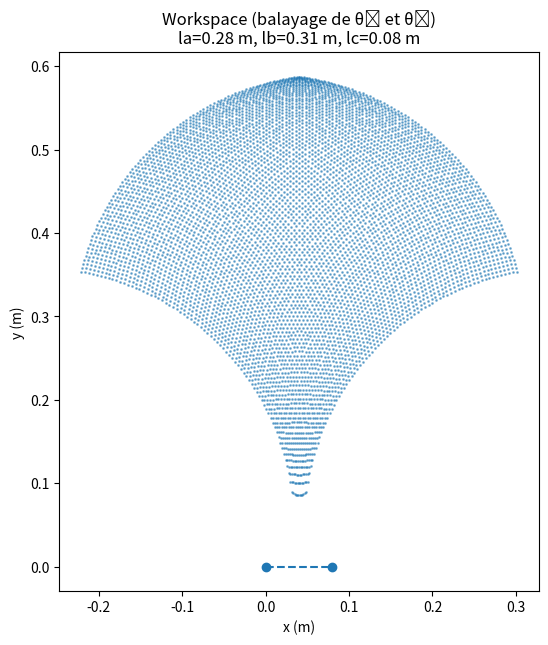

Python code for this plot:
import numpy as np
import matplotlib.pyplot as plt

la, lb, lc = 0.3, 0.339, 0.087

def cinematique(theta1, theta4): 
    """
    Calcule la position cartésienne (xc, yc) (m) de la manette à partir des angles moteurs theta1 et theta4 (rad).
    
    Basé sur la géométrie du mécanisme à 5 barres symétrique.
    - theta1 : angle du bras gauche (rad)
    - theta4 : angle du bras droit (rad)
    - lb, la, lc : longueurs des barres du mécanisme (variables globales) (m)
    
    Retourne :
        xc, yc : coordonnées XY de la manette (m)
    """
    E = 2 * lb * (lc + la * (np.cos(theta4) - np.cos(theta1)))
    F = 2 * la * lb * (np.sin(theta4) - np.sin(theta1))
    G = lc**2 + 2 * la**2 + 2 * lc * la * np.cos(theta4) - 2 * lc * la * np.cos(theta1) - 2 * la**2 * np.cos(theta4 - theta1)
    disc = E**2 + F**2 - G**2
    if disc < 0:
        return None
    angle = 2 * np.arctan((-F - np.sqrt(disc)) / (G - E))
    xc = lc + la * np.cos(theta4) + lb * np.cos(angle)
    yc = la * np.sin(theta4) + lb * np.sin(angle)
    return xc, yc

def cinematique_inverse(xc, yc): 
    """
    Calcule les angles moteurs (theta1, theta4) (rad) nécessaires pour atteindre un point (xc, yc) (m) dans le plan.
    
    Inverse de la fonction cinématique directe.
    
    Retourne :
        theta1, theta4 : angles (rad)
    """
    # Équations géométriques pour les deux côtés du mécanisme
    E1 = -2 * la * xc
    F1 = -2 * la * yc
    G1 = la**2 - lb**2 + xc**2 + yc**2 

    E4 = 2 * la * (-xc + lc)
    F4 = -2 * la * yc
    G4 = lc**2 + la**2 - lb**2 + xc**2 + yc**2 - 2 * lc * xc

    # Résolution par la méthode de l’arc tangente double
    theta1 = 2 * np.atan((-F1 + np.sqrt(E1**2 + F1**2 - G1**2)) / (G1 - E1))
    theta4 = 2 * np.atan((-F4 - np.sqrt(E4**2 + F4**2 - G4**2)) / (G4 - E4))
    
    return theta1, theta4

def jacobien(theta1, theta4):
    """
    Calcule la matrice jacobienne du mécanisme en fonction des angles theta1 et theta4.
    
    Cette matrice permet de relier les vitesses angulaires des moteurs aux vitesses cartésiennes de la poignée. 
    
    Retourne :
        J : matrice 2x2 jacobienne
    """
    # Calculs intermédiaires (géométrie normalisée)
    D = (la + lb + lc / 2) / 3
    r1, r2 = la / D, lb / D
    s1, s4 = np.sin(theta1), np.sin(theta4)
    c1, c4 = np.cos(theta1), np.cos(theta4)

    # Variables d’orientation
    A = r1 * s1 - r1 * s4
    B = 2 * (lc / 2) / D + r1 * c1 + r1 * c4
    C = np.pi / 2 + np.arctan(A / B)

    # Dérivées géométriques
    D_val = 8 * r2 * np.sqrt(1 - (B**2 + A**2) / (4 * r2**2))
    E = r2 * np.sin(C) / (1 + A**2 / B**2) * np.sqrt(1 - (B**2 + A**2) / (4 * r2**2))
    Ep = r2 * np.cos(C) / (1 + A**2 / B**2) * np.sqrt(1 - (B**2 + A**2) / (4 * r2**2))

    # Éléments de la matrice jacobienne (dérivées partielles)
    J11 = -r1 * s1 / 2 - 2 * np.cos(C) * (A * r1 * c1 - B * r1 * s1) / D_val - E / B**2 * (B * r1 * c1 + A * r1 * s1)
    J12 = -r1 * s4 / 2 + 2 * np.cos(C) * (A * r1 * c4 + B * r1 * s4) / D_val - E / B**2 * (-B * r1 * c4 + A * r1 * s4)
    J21 = -r1 * c1 / 2 - 2 * np.sin(C) * (A * r1 * c1 - B * r1 * s1) / D_val + Ep / B**2 * (B * r1 * c1 + A * r1 * s1)
    J22 = -r1 * c4 / 2 + 2 * np.sin(C) * (A * r1 * c4 + B * r1 * s4) / D_val + Ep * B**2 * (-B * r1 * c4 + A * r1 * s4)

    return np.array([[J11, J12], [J21, J22]])

def dynamique(theta1, theta4, tau1, tau2):
    """
    Calcule la force exercée dans le plan cartésien (Fx, Fy) (N) à partir des couples moteurs (Nm).

    Utilise la transposée du jacobien pour transformer les efforts :
        τ = J^T · F  →  F = (J^T)^(-1) · τ

    Retourne :
        Fx, Fy : force résultante (N)
    """
    if tau1 != 0 or tau2 != 0:
        J_T = np.transpose(jacobien(theta1, theta4))
        F = np.linalg.solve(J_T, np.array([tau1, tau2]))
        return F[0], F[1]
    else:
        return 0, 0

def dynamique_inverse(theta1, theta4, Fx, Fy):
    """
    Calcule les couples moteurs nécessaires pour générer une force cartésienne donnée.

    Utilise l'équation inverse de la dynamique :
        τ = J^T · F

    Retourne :
        tau1, tau2 : couples à appliquer sur les moteurs (Nm)
    """
    tau = np.dot(np.transpose(jacobien(theta1, theta4)), np.array([Fx, Fy]))
    return tau[0], tau[1]

la, lb, lc = 0.28, 0.31, 0.08   # meters
th1_min_deg, th1_max_deg = 90, 170 # valeurs possible : de 90 à 170 degrès
th4_min_deg, th4_max_deg = 10, 90 #valeurs possible pour theta4 : de 10 à 90 degrès
step_deg = 1.0
front_only = True

th1_vals = np.deg2rad(np.arange(th1_min_deg, th1_max_deg + 1e-9, step_deg))
th4_vals = np.deg2rad(np.arange(th4_min_deg, th4_max_deg + 1e-9, step_deg))

xs, ys = [], []
for t1 in th1_vals:
    for t4 in th4_vals:
        p = cinematique(t1, t4)
        if p is None:
            continue
        x, y = p
        if (not front_only) or (y >= 0):
            xs.append(x); ys.append(y)

xs = np.array(xs); ys = np.array(ys)

fig, ax = plt.subplots(figsize=(7,7))
ax.scatter(xs, ys, s=1, alpha=0.5)
ax.plot([0, lc], [0, 0], marker='o', linestyle='--')
ax.set_aspect('equal', adjustable='box')
ax.set_xlabel('x (m)')
ax.set_ylabel('y (m)')
ax.set_title("Workspace (balayage de θ₁ et θ₄)\n"
             f"la={la:.2f} m, lb={lb:.2f} m, lc={lc:.2f} m")
plt.show()
